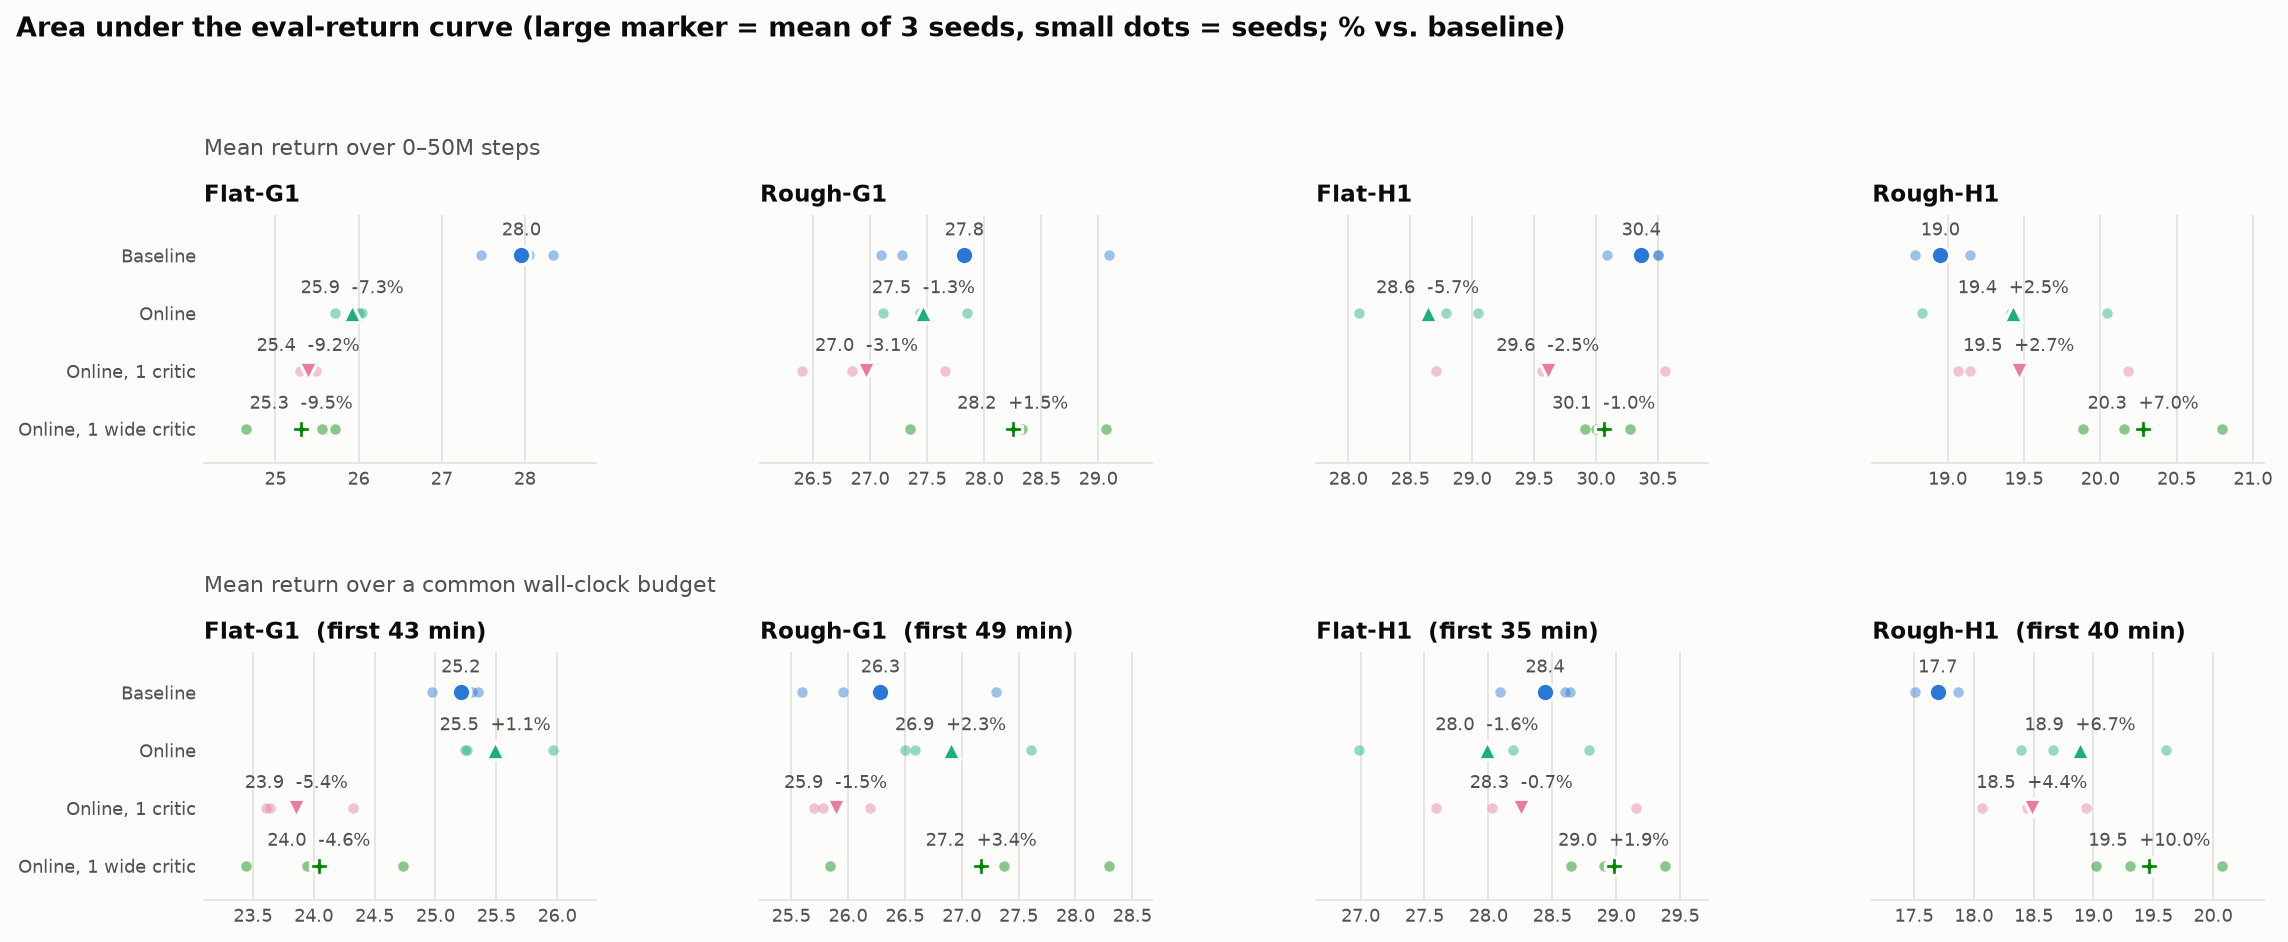

Values plotted in this chart, from the file beside it:
method, task, seeds, auc_steps, auc_steps_sd, auc_steps_vs_baseline_pct, auc_time, auc_time_sd, auc_time_vs_baseline_pct, time_budget_min, auc_steps_per_seed, auc_time_per_seed
baseline, Flat-G1, 3, 27.96, 0.4395, 0.0, 25.21, 0.2076, 0.0, 42.94, 28.341 27.478 28.054, 25.351 24.969 25.301
crossq, Flat-G1, 3, 25.92, 0.1804, -7.281, 25.49, 0.4137, 1.123, 42.94, 25.714 26.010 26.041, 25.262 25.241 25.968
crossq_1q, Flat-G1, 3, 25.39, 0.0992, -9.175, 23.86, 0.4035, -5.357, 42.94, 25.487 25.401 25.289, 24.322 23.641 23.607
crossq_1q_w360, Flat-G1, 3, 25.31, 0.5767, -9.477, 24.04, 0.6487, -4.625, 42.94, 25.556 24.649 25.719, 23.945 23.446 24.732
baseline, Rough-G1, 3, 27.83, 1.105, 0.0, 26.28, 0.8969, 0.0, 48.57, 27.095 27.284 29.097, 25.599 25.954 27.299
crossq, Rough-G1, 3, 27.47, 0.372, -1.287, 26.9, 0.6181, 2.348, 48.57, 27.111 27.853 27.438, 26.591 27.613 26.500
crossq_1q, Rough-G1, 3, 26.97, 0.6356, -3.078, 25.89, 0.2626, -1.499, 48.57, 26.841 26.407 27.659, 25.702 25.778 26.190
crossq_1q_w360, Rough-G1, 3, 28.25, 0.8585, 1.525, 27.17, 1.239, 3.373, 48.57, 29.065 27.354 28.332, 28.298 25.844 27.371
baseline, Flat-H1, 3, 30.37, 0.2384, 0.0, 28.44, 0.3049, 0.0, 34.7, 30.090 30.502 30.504, 28.091 28.599 28.637
crossq, Flat-H1, 3, 28.64, 0.4997, -5.681, 27.99, 0.9199, -1.599, 34.7, 28.789 29.048 28.083, 28.189 28.790 26.984
crossq_1q, Flat-H1, 3, 29.61, 0.9276, -2.484, 28.26, 0.8093, -0.6513, 34.7, 28.708 29.563 30.561, 27.588 28.028 29.157
crossq_1q_w360, Flat-H1, 3, 30.06, 0.1863, -0.9974, 28.98, 0.3747, 1.888, 34.7, 29.914 30.271 30.001, 28.647 29.385 28.906
baseline, Rough-H1, 3, 18.95, 0.1834, 0.0, 17.7, 0.1838, 0.0, 39.55, 18.784 19.148 18.924, 17.506 17.716 17.872
crossq, Rough-H1, 3, 19.43, 0.6057, 2.525, 18.89, 0.6343, 6.723, 39.55, 19.417 20.042 18.831, 18.394 19.603 18.666
crossq_1q, Rough-H1, 3, 19.47, 0.6225, 2.713, 18.48, 0.4394, 4.446, 39.55, 20.183 19.145 19.069, 18.942 18.447 18.065
crossq_1q_w360, Rough-H1, 3, 20.28, 0.4652, 7.011, 19.47, 0.5421, 9.999, 39.55, 19.889 20.158 20.795, 19.309 19.022 20.071
